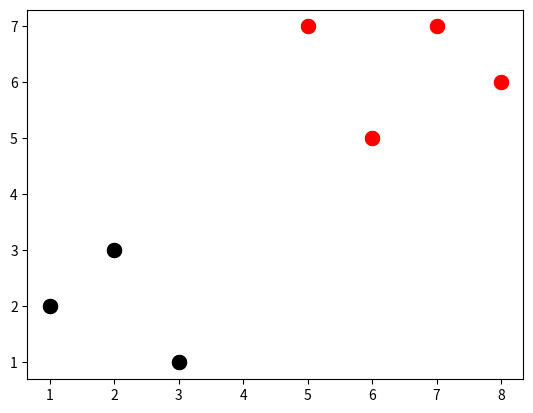

Write Python code to recreate this figure.
import numpy as np
from matplotlib import pyplot as plt, style
import warnings
from collections import Counter


def k_nearest_neighbots(data_set, predict, k=3):
    if len(data_set) >= k:
        warnings.warn("")

    distances = []
    for category in data_set:
        for features in data_set[category]:
            euclid_distance = np.linalg.norm(np.array(features) - np.array(predict))
            distances.append((euclid_distance, category))

    votes = [distance[1] for distance in sorted(distances)[:k]]
    return Counter(votes).most_common(1)[0][0]


data_set = {'k': [[1, 2], [2, 3], [3, 1]], 'r': [[6, 5], [7, 7], [8, 6]]}
new_features = [5, 7]

[[plt.scatter(features[0], features[1], s=100, c=category) for features in data_set[category]] for category in
 data_set]
plt.scatter(new_features[0], new_features[1], s=100)
plt.show()

result = k_nearest_neighbots(data_set, new_features)
print(result)

[[plt.scatter(features[0], features[1], s=100, c=category) for features in data_set[category]] for category in
 data_set]
plt.scatter(new_features[0], new_features[1], s=100, c=result)
plt.show()
